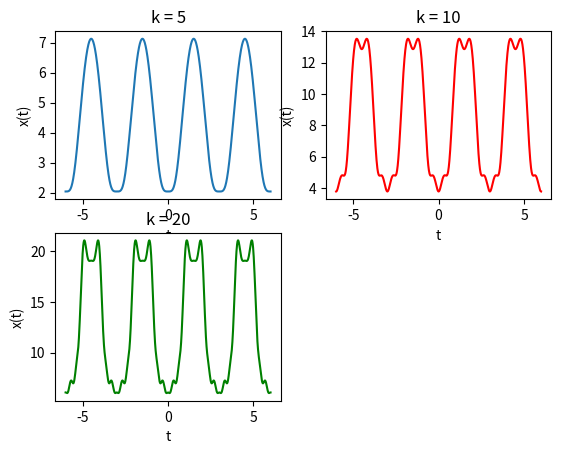

Write Python code to recreate this figure.
import matplotlib.pyplot as plt
import cmath
import numpy as np

k = 1
t_period = np.linspace(-6, 6, 1000)
phrase = list()
x = np.linspace(0, 0, 1000, dtype=complex)
plot_k_5 = plt.subplot(221)
plot_k_10 = plt.subplot(222)
plot_k_20 = plt.subplot(223)


for k in range(1, 6):
    numerator = (6 *
                 ((cmath.cos((2 / 3) * cmath.pi * k)) - (cmath.cos((1 / 3) * cmath.pi * k)) + (
                     cmath.cos((4 / 3) * cmath.pi * k))
                  - (cmath.cos((5 / 3) * cmath.pi * k))))  # Real Number

    denominator = complex(0, (cmath.pi * k))  # Complex Number
    ak = numerator / denominator  # (Real/Complex) Number

    for t in t_period:
        phrase.append((ak * cmath.exp(complex(0, (k / 3) * cmath.pi * t))))  # Calculating fourier series

    x += np.array(phrase, dtype=complex)
    phrase.clear()

x_real = list(map(lambda im: np.abs(im), x))

plot_k_5.set_title('k = 5')
plot_k_5.set_xlabel('t')
plot_k_5.set_ylabel('x(t)')
plot_k_5.plot(t_period, x_real)

for k in range(1, 11):
    numerator = (6 *
                 ((cmath.cos((2 / 3) * cmath.pi * k)) - (cmath.cos((1 / 3) * cmath.pi * k)) + (
                     cmath.cos((4 / 3) * cmath.pi * k))
                  - (cmath.cos((5 / 3) * cmath.pi * k))))  # Real Number

    denominator = complex(0, (cmath.pi * k))  # Complex Number
    ak = numerator / denominator  # (Real/Complex) Number

    for t in t_period:
        phrase.append((ak * cmath.exp(complex(0, (k / 3) * cmath.pi * t))))  # Calculating fourier series

    x += np.array(phrase, dtype=complex)
    phrase.clear()

x_real = list(map(lambda im: np.abs(im), x))

plot_k_10.set_title('k = 10')
plot_k_10.set_xlabel('t')
plot_k_10.set_ylabel('x(t)')
plot_k_10.plot(t_period, x_real, 'red')

for k in range(1, 21):
    numerator = (6 *
                 ((cmath.cos((2 / 3) * cmath.pi * k)) - (cmath.cos((1 / 3) * cmath.pi * k)) + (
                     cmath.cos((4 / 3) * cmath.pi * k))
                  - (cmath.cos((5 / 3) * cmath.pi * k))))  # Real Number

    denominator = complex(0, (cmath.pi * k))  # Complex Number
    ak = numerator / denominator  # (Real/Complex) Number

    for t in t_period:
        phrase.append((ak * cmath.exp(complex(0, (k / 3) * cmath.pi * t))))  # Calculating fourier series

    x += np.array(phrase, dtype=complex)
    phrase.clear()

x_real = list(map(lambda im: np.abs(im), x))

plot_k_20.set_title('k = 20')
plot_k_20.set_xlabel('t')
plot_k_20.set_ylabel('x(t)')
plot_k_20.plot(t_period, x_real, 'green')

plt.show()
